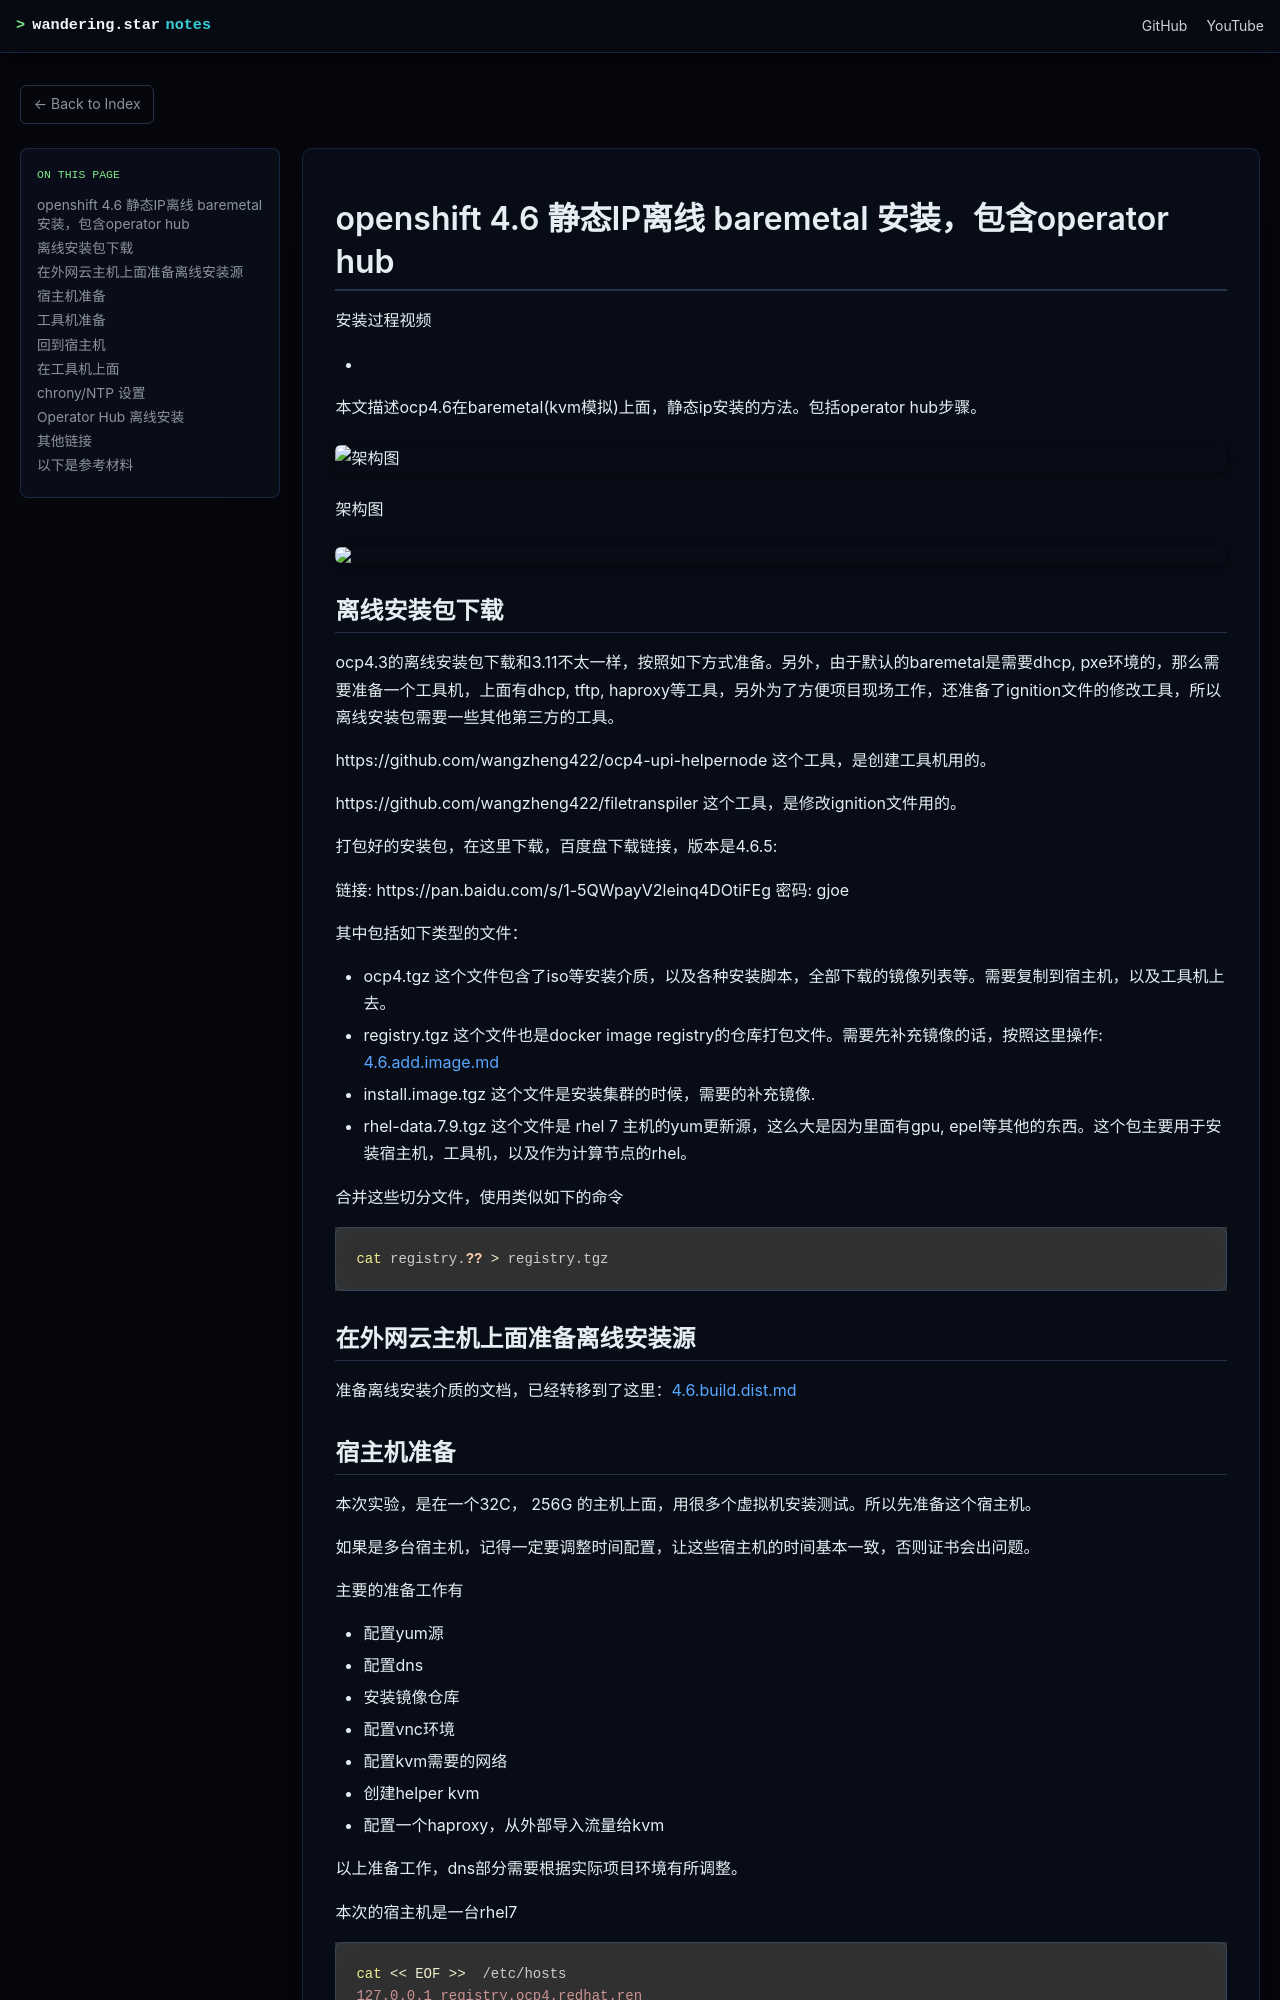

repository: wangzheng422/docker_env · page: redhat/ocp4/4.6/4.6.disconnect.bm.upi.static.ip.on.rhel7.html · generator: mdbook

# openshift 4.6 静态IP离线 baremetal 安装，包含operator hub

安装过程视频
- 

本文描述ocp4.6在baremetal(kvm模拟)上面，静态ip安装的方法。包括operator hub步骤。

![架构图](../4.5/dia/4.5.install.dia.drawio.svg)

![](../4.5/dia/4.5.disconnected.install.drawio.svg)

## 离线安装包下载

ocp4.3的离线安装包下载和3.11不太一样，按照如下方式准备。另外，由于默认的baremetal是需要dhcp, pxe环境的，那么需要准备一个工具机，上面有dhcp, tftp, haproxy等工具，另外为了方便项目现场工作，还准备了ignition文件的修改工具，所以离线安装包需要一些其他第三方的工具。

https://github.com/wangzheng422/ocp4-upi-helpernode 这个工具，是创建工具机用的。

https://github.com/wangzheng422/filetranspiler 这个工具，是修改ignition文件用的。

打包好的安装包，在这里下载，百度盘下载链接，版本是4.6.5:

链接: https://pan.baidu.com/s/1-5QWpayV2leinq4DOtiFEg  密码: gjoe

其中包括如下类型的文件：
- ocp4.tgz  这个文件包含了iso等安装介质，以及各种安装脚本，全部下载的镜像列表等。需要复制到宿主机，以及工具机上去。
- registry.tgz  这个文件也是docker image registry的仓库打包文件。需要先补充镜像的话，按照这里操作: [4.6.add.image.md](./4.6.add.image.md)
- install.image.tgz  这个文件是安装集群的时候，需要的补充镜像.
- rhel-data.7.9.tgz 这个文件是 rhel 7 主机的yum更新源，这么大是因为里面有gpu, epel等其他的东西。这个包主要用于安装宿主机，工具机，以及作为计算节点的rhel。

合并这些切分文件，使用类似如下的命令

```bash
cat registry.?? > registry.tgz
```

## 在外网云主机上面准备离线安装源

准备离线安装介质的文档，已经转移到了这里：[4.6.build.dist.md](4.6.build.dist.md)
